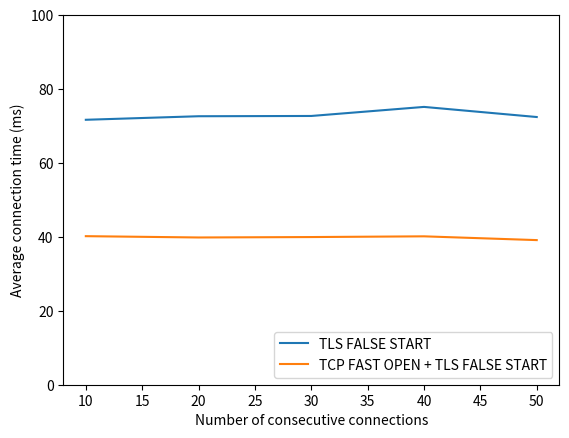

Generate this figure with matplotlib:
#!/usr/bin/python

import matplotlib.pyplot as plt

tcp_false = [71.6827586206897, 72.64195402298851, 72.71455938697318, 75.166091954023, 72.42919540229887]
tfo_false = [40.193103448275856, 39.83850574712645, 39.95325670498085, 40.148563218390784, 39.12781609195402]

xaxis = [10, 20, 30, 40, 50]

plt.ylabel('Average connection time (ms)')
plt.xlabel('Number of consecutive connections')
plt.plot(xaxis, tcp_false, label='TLS FALSE START')
plt.plot(xaxis, tfo_false, label='TCP FAST OPEN + TLS FALSE START')
plt.ylim(0, 100)
plt.legend(loc = 'lower right')
plt.show()
